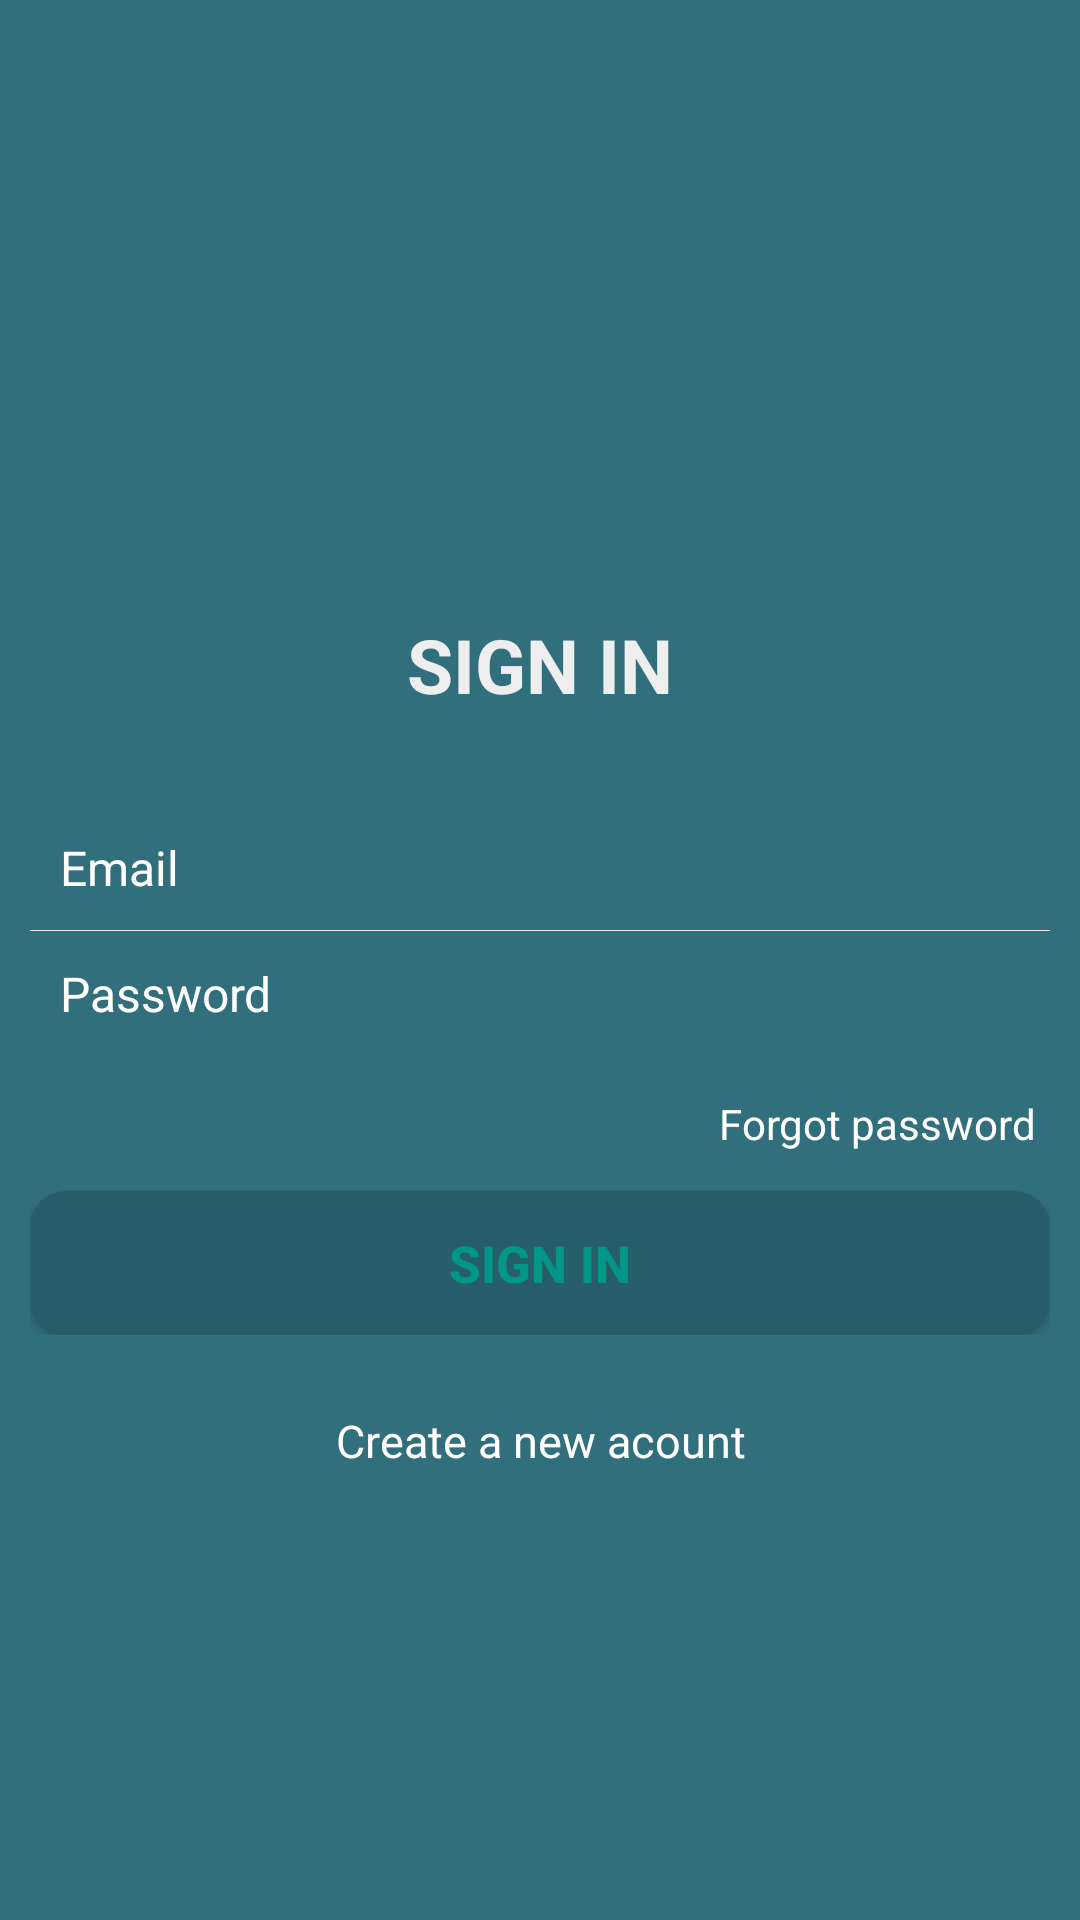

This screen was rendered from an Android layout file. Write that file and the resources it references.
<!-- AndroidManifest.xml: application theme AppTheme -->
<!-- res/layout/activity_login.xml -->
<?xml version="1.0" encoding="utf-8"?>
<RelativeLayout xmlns:android="http://schemas.android.com/apk/res/android"
    xmlns:app="http://schemas.android.com/apk/res-auto"
    xmlns:tools="http://schemas.android.com/tools"
    android:layout_width="match_parent"
    android:layout_height="match_parent"
    android:background="@color/colorPrimary"
    tools:context=".LoginActivity">

    <LinearLayout
        android:id="@+id/login_layout"
        android:layout_width="fill_parent"
        android:layout_height="wrap_content"
        android:layout_centerInParent="true"
        android:orientation="vertical"
        android:padding="10dp">

        <TextView
            android:layout_width="fill_parent"
            android:layout_height="wrap_content"
            android:gravity="center"
            android:padding="10dp"
            android:text="SIGN IN"
            android:textColor="@color/white_greyish"
            android:textSize="25sp"
            android:textStyle="bold" />

        <EditText
            android:id="@+id/email"
            android:layout_width="fill_parent"
            android:layout_height="wrap_content"
            android:layout_marginTop="20dp"
            android:background="@android:color/transparent"
            android:drawableLeft="@drawable/ic_email_black_24dp"
            android:drawablePadding="8dp"
            android:gravity="center_vertical"
            android:hint="Email"
            android:inputType="textEmailAddress"
            android:padding="10dp"
            android:singleLine="true"
            android:textColor="@color/colorWhite"
            android:textColorHint="@color/colorWhite"
            android:textSize="16sp" />

        <View
            android:layout_width="fill_parent"
            android:layout_height="1px"
            android:background="@color/white_greyish" />

        <EditText
            android:id="@+id/password"
            android:layout_width="fill_parent"
            android:layout_height="wrap_content"
            android:background="@android:color/transparent"
            android:drawableLeft="@drawable/ic_lock_outline_black_24dp"
            android:drawablePadding="8dp"
            android:gravity="center_vertical"
            android:hint="@string/passowrd"
            android:inputType="textPassword"
            android:padding="10dp"
            android:singleLine="true"
            android:textColor="@color/colorWhite"
            android:textColorHint="@color/colorWhite"
            android:textSize="16sp" />

        <LinearLayout
            android:layout_width="fill_parent"
            android:layout_height="wrap_content"
            android:orientation="horizontal"
            android:paddingBottom="5dp"
            android:paddingTop="8dp">

            <TextView
                android:id="@+id/forgot_password"
                android:layout_width="wrap_content"
                android:layout_height="wrap_content"
                android:layout_weight="1"
                android:gravity="end"
                android:padding="5dp"
                android:text="@string/forgot"
                android:textColor="@color/colorWhite"
                android:textSize="14sp" />
        </LinearLayout>


        <Button
            android:id="@+id/btnLogin"
            android:layout_width="fill_parent"
            android:layout_height="wrap_content"
            android:layout_marginTop="3dp"
            android:background="@drawable/background_btn_login"
            android:padding="3dp"
            android:text="SIGN IN"
            android:textColor="#009688"
            android:textSize="17sp"
            android:textStyle="bold" />
    </LinearLayout>

    <TextView
        android:id="@+id/createAccount"
        android:layout_width="wrap_content"
        android:layout_height="wrap_content"
        android:layout_below="@+id/login_layout"
        android:layout_centerHorizontal="true"
        android:layout_marginTop="10dp"
        android:gravity="center"
        android:padding="5dp"
        android:text="@string/newUser"
        android:textColor="@color/colorWhite"
        android:textSize="15sp" />

</RelativeLayout>
<!-- resources referenced by this layout -->
<resources>
  <color name="colorPrimary">#326f7c</color>
  <color name="colorWhite">#ffffff</color>
  <color name="white_greyish">#EEEEEE</color>
  <!-- drawable background_btn_login (drawable) -->
  <?xml version="1.0" encoding="utf-8"?>
  <shape xmlns:android="http://schemas.android.com/apk/res/android">
  
      <corners android:radius="12dp" />
      <solid android:color="@color/colorPrimaryDark"/>
  </shape>
  <string name="forgot">Forgot password</string>
  <string name="newUser">Create a new acount</string>
  <string name="passowrd">Password</string>
  <style name="AppTheme" parent="Theme.AppCompat.Light.NoActionBar">
          
          <item name="colorPrimary">@color/colorPrimary</item>
          <item name="colorPrimaryDark">@color/colorPrimaryDark</item>
          <item name="colorAccent">@color/colorAccent</item>
      </style>
  <color name="colorPrimaryDark">#275e69</color>
  <color name="colorAccent">#4d9fb1</color>
</resources>
